Photos from the image-classification dataset "Parkinsons-disease-prediction-using-CNN-main" in the GitHub repository AmanK1203/Parkinsons-disease. Its 2 classes are: healthy, Parkinsons.

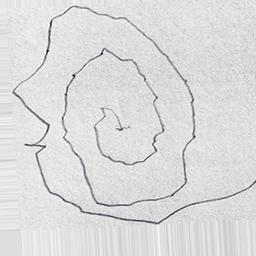
Label: Parkinsons

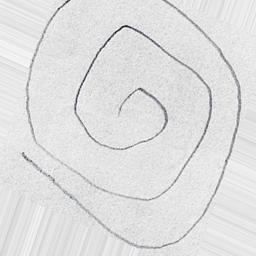
Label: healthy

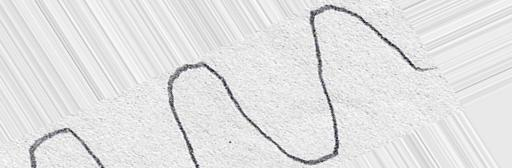
Label: healthy

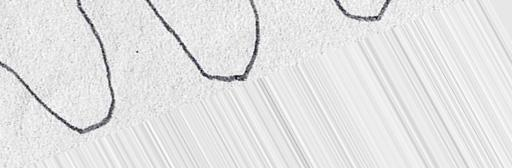
Label: healthy

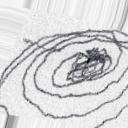
Label: Parkinsons

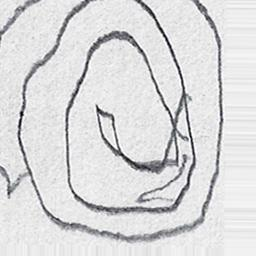
Label: Parkinsons
